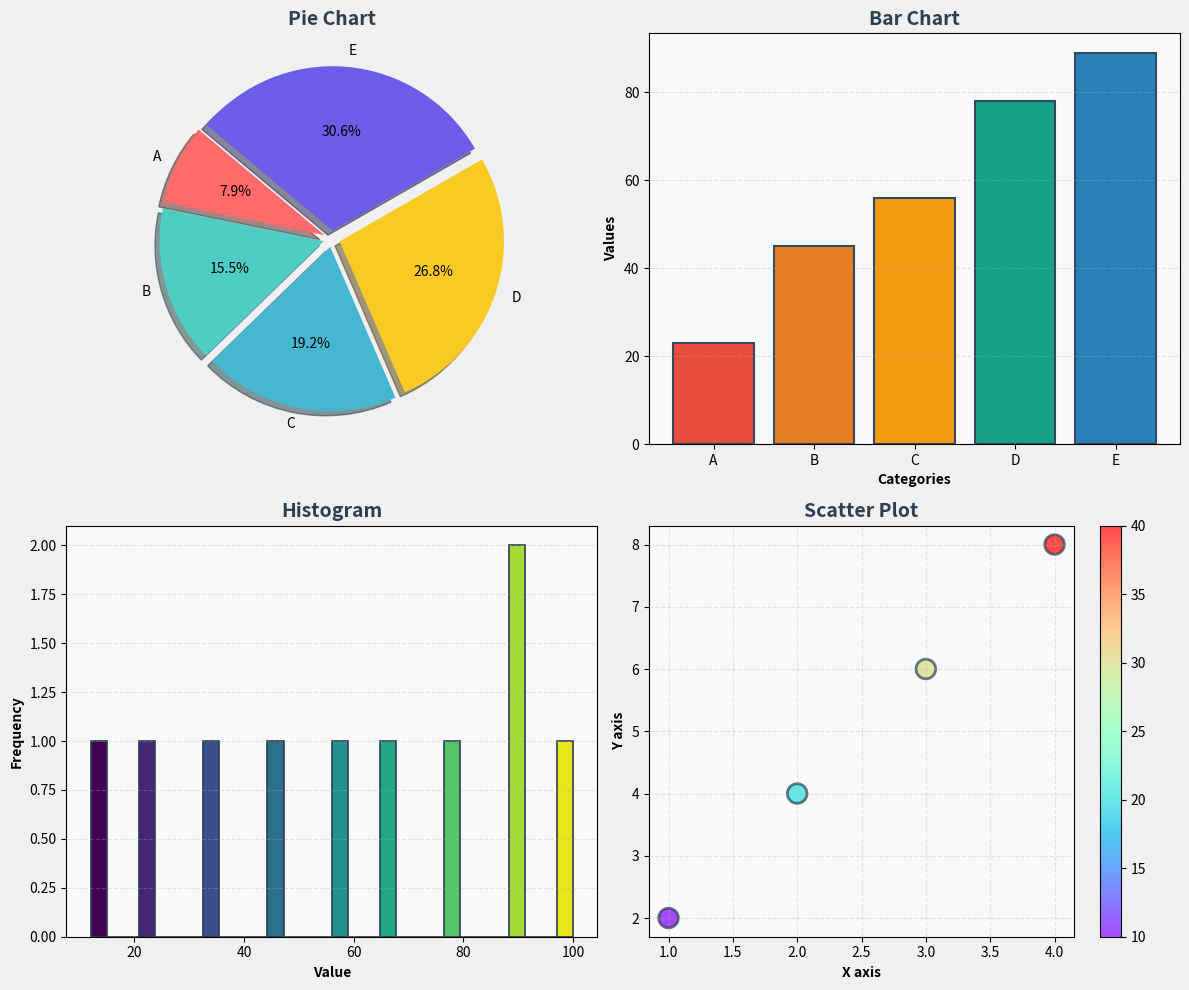

Write the Python code that produced this figure.
import matplotlib.pyplot as plt

categories = ["A", "B", "C", "D", "E"]
values = [23, 45, 56, 78, 89]
data = [12, 23, 34, 45, 56, 67, 78, 89, 90, 100]
x = [1, 2, 3, 4]
y = [2, 4, 6, 8]

# multiple charts in one figure with beautiful colors
fig, axs = plt.subplots(2, 2, figsize=(12, 10))
fig.patch.set_facecolor("#f0f0f0")

# Pie chart with beautiful colors
pie_colors = ["#ff6b6b", "#4ecdc4", "#45b7d1", "#f9ca24", "#6c5ce7"]
explode = (0.05, 0.05, 0.05, 0.05, 0.05)
axs[0, 0].pie(
    values,
    labels=categories,
    autopct="%1.1f%%",
    startangle=140,
    colors=pie_colors,
    explode=explode,
    shadow=True,
)
axs[0, 0].set_title("Pie Chart", fontsize=14, fontweight="bold", color="#2c3e50")

# Bar chart with gradient colors
bar_colors = ["#e74c3c", "#e67e22", "#f39c12", "#16a085", "#2980b9"]
bars = axs[0, 1].bar(
    categories, values, color=bar_colors, edgecolor="#34495e", linewidth=1.5
)
axs[0, 1].set_title("Bar Chart", fontsize=14, fontweight="bold", color="#2c3e50")
axs[0, 1].set_xlabel("Categories", fontweight="bold")
axs[0, 1].set_ylabel("Values", fontweight="bold")
axs[0, 1].grid(axis="y", alpha=0.3, linestyle="--")
axs[0, 1].set_facecolor("#f8f9fa")

# Histogram with beautiful styling
n, bins, patches = axs[1, 0].hist(data, bins=30, edgecolor="#2c3e50", linewidth=1.2)
cm = plt.cm.viridis
for i, patch in enumerate(patches):
    patch.set_facecolor(cm(i / len(patches)))
axs[1, 0].set_title("Histogram", fontsize=14, fontweight="bold", color="#2c3e50")
axs[1, 0].set_xlabel("Value", fontweight="bold")
axs[1, 0].set_ylabel("Frequency", fontweight="bold")
axs[1, 0].grid(axis="y", alpha=0.3, linestyle="--")
axs[1, 0].set_facecolor("#f8f9fa")

# Scatter plot with color mapping
scatter_colors = [10, 20, 30, 40]
scatter = axs[1, 1].scatter(
    x,
    y,
    c=scatter_colors,
    s=200,
    cmap="rainbow",
    edgecolors="#2c3e50",
    linewidth=2,
    alpha=0.7,
)
axs[1, 1].set_title("Scatter Plot", fontsize=14, fontweight="bold", color="#2c3e50")
axs[1, 1].set_xlabel("X axis", fontweight="bold")
axs[1, 1].set_ylabel("Y axis", fontweight="bold")
axs[1, 1].grid(True, alpha=0.3, linestyle="--")
axs[1, 1].set_facecolor("#f8f9fa")
plt.colorbar(scatter, ax=axs[1, 1])

plt.tight_layout()
plt.savefig("charts.png")
plt.show()